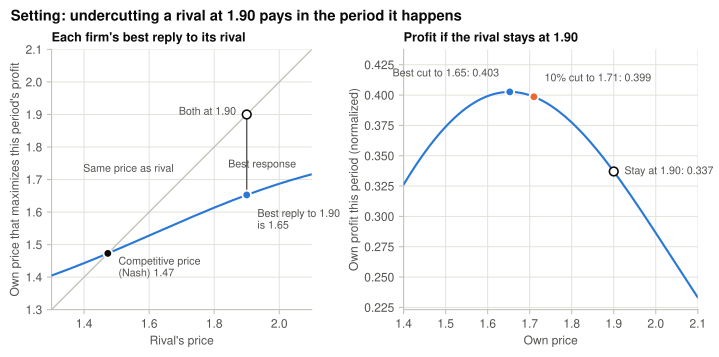

Data behind this chart, as committed beside it:
panel, x, y
best_response, 1.3, 1.405
best_response, 1.305, 1.407
best_response, 1.31, 1.409
best_response, 1.315, 1.41
best_response, 1.32, 1.412
best_response, 1.325, 1.414
best_response, 1.33, 1.416
best_response, 1.335, 1.418
best_response, 1.34, 1.42
best_response, 1.345, 1.422
best_response, 1.35, 1.423
best_response, 1.355, 1.425
best_response, 1.36, 1.427
best_response, 1.365, 1.429
best_response, 1.37, 1.431
best_response, 1.375, 1.433
best_response, 1.38, 1.435
best_response, 1.385, 1.437
best_response, 1.39, 1.439
best_response, 1.395, 1.441
best_response, 1.4, 1.443
best_response, 1.405, 1.445
best_response, 1.41, 1.447
best_response, 1.415, 1.449
best_response, 1.42, 1.451
best_response, 1.425, 1.453
best_response, 1.43, 1.455
best_response, 1.435, 1.457
best_response, 1.44, 1.459
best_response, 1.445, 1.461
best_response, 1.45, 1.463
best_response, 1.455, 1.465
best_response, 1.46, 1.468
best_response, 1.465, 1.47
best_response, 1.47, 1.472
best_response, 1.475, 1.474
best_response, 1.48, 1.476
best_response, 1.485, 1.478
best_response, 1.49, 1.48
best_response, 1.495, 1.482
best_response, 1.5, 1.484
best_response, 1.505, 1.487
best_response, 1.51, 1.489
best_response, 1.515, 1.491
best_response, 1.52, 1.493
best_response, 1.525, 1.495
best_response, 1.53, 1.497
best_response, 1.535, 1.499
best_response, 1.54, 1.502
best_response, 1.545, 1.504
best_response, 1.55, 1.506
best_response, 1.555, 1.508
best_response, 1.56, 1.51
best_response, 1.565, 1.512
best_response, 1.57, 1.515
best_response, 1.575, 1.517
best_response, 1.58, 1.519
best_response, 1.585, 1.521
best_response, 1.59, 1.523
best_response, 1.595, 1.526
... 242 more rows
